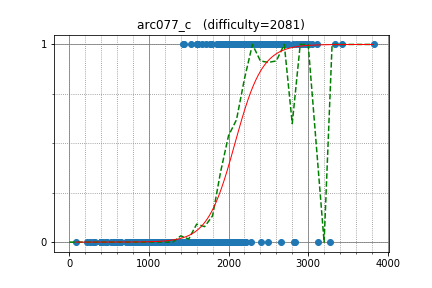

The table this chart was drawn from, first rows:
yutaka1999, 3426.989028, 1
yosupo, 3332, 1
math, 2606, 1
august14, 2936, 1
mrMaster, 2211, 0
King_George, 2828, 0
rickytheta, 2727, 1
w4yneb0t, 3821, 1
eddy1021, 2744, 1
Stilwell, 2949, 1
aitch, 3010, 1
littlesheep, 2689, 1
natsugiri, 2906, 1
MrDindows, 2888, 1
lis, 2564, 1
zscoder, 2713, 1
liu_runda, 2482, 1
scpointer, 1600, 1
liympanda, 2922, 1
l__ZeRo_t, 2807, 1
dragoon, 2598, 1
TimonKnigge, 2708, 1
maryanna2016, 2991, 1
TangentDay, 2236, 1
krijgertje, 2976, 1
khadaev, 3045, 1
tanzaku, 2406, 1
fwm94, 2447, 1
Mikester, 2588, 1
E869120, 2487, 1
TearsFreeze, 2563, 1
ShivRam, 1722, 1
jerrym, 2640, 1
kraskevich, 2638, 1
kobae964, 2678, 1
koyumeishi, 2196, 1
chemthan, 2650, 1
cuiaoxiang, 2361, 1
rubabredwan, 2089, 1
alexpetrescu, 2535, 1
pwypeanut, 2514, 1
Whalanator, 2556, 1
btk15049, 2459, 1
goodqt, 2554, 1
swm_sxt, 2359, 1
satyaki3794, 2105, 1
gigime, 2138, 1
fruwajacybyk, 2622, 1
geniucos, 2922, 1
zhan8855, 2409, 1
logicmachine, 2741, 1
behzad_nouri, 2252, 1
hld67890, 2356, 1
Zero_sharp, 3105, 1
lastans7, 2145, 1
Namnamseo, 2614, 1
Neil, 2059, 1
hoget157, 2045, 1
Ping_Pong, 2725, 1
amylase, 2362, 1
skipher, 2085, 1
... 621 more rows
